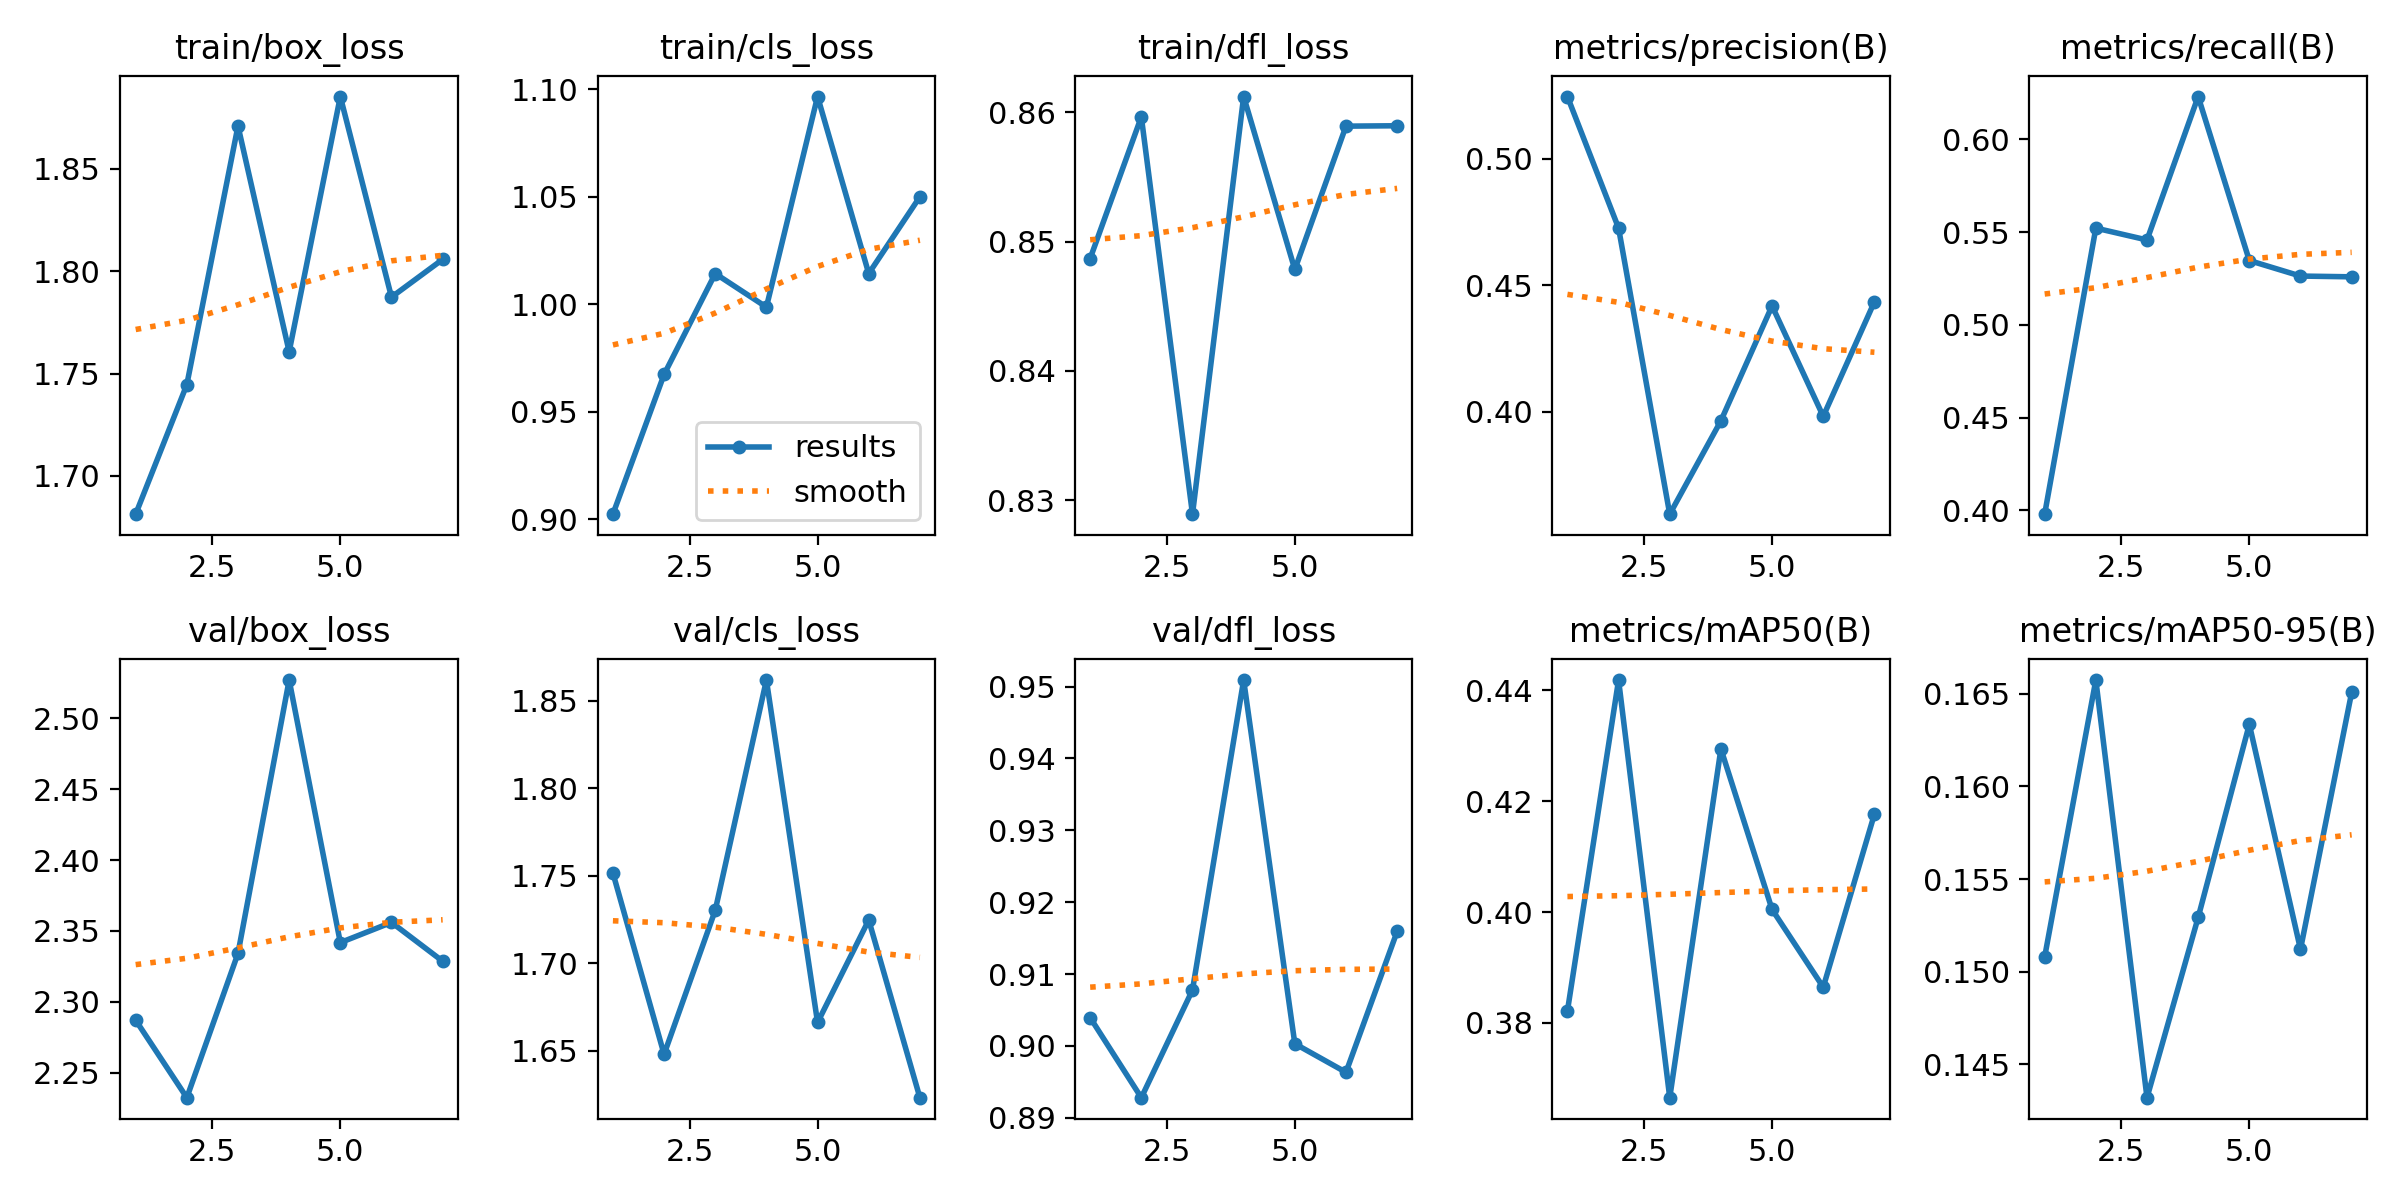

The table this chart was drawn from, first rows:
epoch, time, train/box_loss, train/cls_loss, train/dfl_loss, metrics/precision(B), metrics/recall(B), metrics/mAP50(B), metrics/mAP50-95(B), val/box_loss, val/cls_loss, val/dfl_loss, lr/pg0, lr/pg1, lr/pg2
1, 442.5, 1.681, 0.9025, 0.8487, 0.5246, 0.3979, 0.3821, 0.1508, 2.287, 1.751, 0.9039, 0.0005525, 0.0005525, 0.0005525
2, 863.6, 1.745, 0.9674, 0.8597, 0.4726, 0.5522, 0.4419, 0.1657, 2.232, 1.648, 0.8928, 0.001081, 0.001081, 0.001081
3, 1296, 1.871, 1.014, 0.8289, 0.3595, 0.5458, 0.3665, 0.1432, 2.334, 1.73, 0.9078, 0.001582, 0.001582, 0.001582
4, 1719, 1.761, 0.9988, 0.8612, 0.3964, 0.6231, 0.4294, 0.1529, 2.527, 1.862, 0.9509, 0.001543, 0.001543, 0.001543
5, 2155, 1.885, 1.097, 0.8478, 0.4418, 0.5347, 0.4005, 0.1633, 2.342, 1.666, 0.9003, 0.001502, 0.001502, 0.001502
6, 2576, 1.787, 1.014, 0.8589, 0.3982, 0.5263, 0.3864, 0.1512, 2.356, 1.725, 0.8963, 0.001461, 0.001461, 0.001461
7, 2997, 1.806, 1.05, 0.859, 0.4434, 0.5259, 0.4177, 0.1651, 2.329, 1.623, 0.9159, 0.001419, 0.001419, 0.001419
